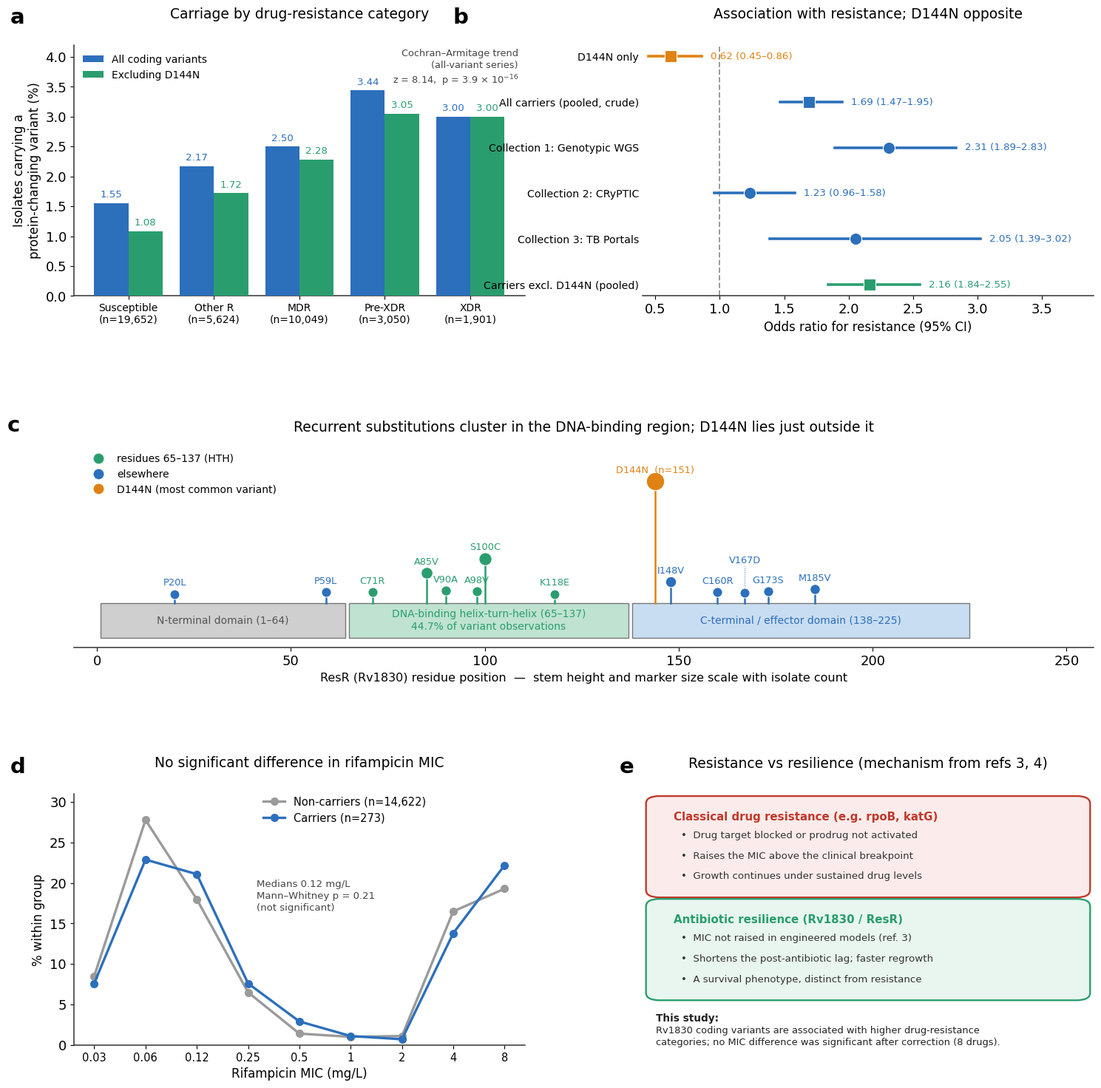

Write Python code to recreate this figure. (Note: this script raises an exception after producing the figure.)
#!/usr/bin/env python3
"""Figure 1 — FINAL, 40,276 analysis set (author-verified values)."""
import matplotlib; matplotlib.use("Agg")
import matplotlib.pyplot as plt
from matplotlib.patches import FancyBboxPatch
from matplotlib.lines import Line2D
import numpy as np

plt.rcParams.update({"font.family":"DejaVu Sans","font.size":13,"axes.linewidth":1.1,
                     "axes.edgecolor":"#333333","svg.fonttype":"none"})
BLUE,GREEN,ORANGE,GREY,LGREY,RED="#2c6fbb","#2a9d6f","#e08214","#9a9a9a","#cfcfcf","#c0392b"

fig=plt.figure(figsize=(15.5,15.2))
gs=fig.add_gridspec(3,2,height_ratios=[1.0,0.82,1.0],hspace=0.62,wspace=0.26,
                    left=0.075,right=0.965,top=0.945,bottom=0.055)
def tag(ax,t,x=-0.14,y=1.15): ax.text(x,y,t,transform=ax.transAxes,fontsize=21,fontweight="bold",va="top",ha="left")

# (a) carriage by category
axa=fig.add_subplot(gs[0,0])
cats=["Susceptible","Other R","MDR","Pre-XDR","XDR"]; ns=[19652,5624,10049,3050,1901]
allv=[1.55,2.17,2.50,3.44,3.00]; exclv=[1.08,1.72,2.28,3.05,3.00]
x=np.arange(5); w=0.40
axa.bar(x-w/2,allv,w,color=BLUE,label="All coding variants",zorder=3)
axa.bar(x+w/2,exclv,w,color=GREEN,label="Excluding D144N",zorder=3)
for xi,v in zip(x-w/2,allv): axa.text(xi,v+0.06,f"{v:.2f}",ha="center",va="bottom",fontsize=9.6,color=BLUE)
for xi,v in zip(x+w/2,exclv): axa.text(xi,v+0.06,f"{v:.2f}",ha="center",va="bottom",fontsize=9.6,color=GREEN)
axa.set_ylim(0,4.2); axa.set_ylabel("Isolates carrying a\nprotein-changing variant (%)",fontsize=12)
axa.set_xticks(x); axa.set_xticklabels([f"{c}\n(n={n:,})" for c,n in zip(cats,ns)],fontsize=10)
axa.set_title("Carriage by drug-resistance category",fontsize=13.5,pad=26)
axa.spines[["top","right"]].set_visible(False); axa.legend(frameon=False,fontsize=10,loc="upper left")
axa.text(0.985,0.985,"Cochran–Armitage trend\n(all-variant series)\nz = 8.14,  p = 3.9 × 10$^{-16}$",
         transform=axa.transAxes,ha="right",va="top",fontsize=9.3,color="#444",linespacing=1.3)
tag(axa,"a")

# (b) forest
axb=fig.add_subplot(gs[0,1])
rows=[("Carriers excl. D144N (pooled)",2.16,1.84,2.55,GREEN,"s"),
      ("Collection 3: TB Portals",2.05,1.39,3.02,BLUE,"o"),
      ("Collection 2: CRyPTIC",1.23,0.96,1.58,BLUE,"o"),
      ("Collection 1: Genotypic WGS",2.31,1.89,2.83,BLUE,"o"),
      ("All carriers (pooled, crude)",1.69,1.47,1.95,BLUE,"s"),
      ("D144N only",0.62,0.45,0.86,ORANGE,"s")]
yy=np.arange(len(rows))
for y,(lab,est,lo,hi,col,mk) in zip(yy,rows):
    axb.plot([lo,hi],[y,y],color=col,lw=2.6,zorder=2)
    axb.scatter([est],[y],s=135,marker=mk,color=col,zorder=3,edgecolor="white",linewidth=0.8)
    axb.text(hi+0.07,y,f"{est:.2f} ({lo:.2f}–{hi:.2f})",va="center",ha="left",fontsize=9.6,color=col)
axb.axvline(1.0,ls="--",color=GREY,lw=1.4,zorder=1)
axb.set_yticks(yy); axb.set_yticklabels([r[0] for r in rows],fontsize=10.2)
axb.set_xlim(0.4,3.9); axb.set_xlabel("Odds ratio for resistance (95% CI)",fontsize=12)
axb.set_title("Association with resistance; D144N opposite",fontsize=13.5,pad=26)
axb.spines[["top","right","left"]].set_visible(False); axb.tick_params(axis="y",length=0)
tag(axb,"b",x=-0.42)

# (c) lollipop
axc=fig.add_subplot(gs[1,:]); LEN=225
doms=[(1,64,LGREY,"N-terminal domain (1–64)","#555"),
      (65,137,"#bfe3d0","DNA-binding helix-turn-helix (65–137)\n44.7% of variant observations",GREEN),
      (138,225,"#c9ddf2","C-terminal / effector domain (138–225)",BLUE)]
dom_y,dom_h=0.0,0.9
for s,e,c,lab,tc in doms:
    axc.add_patch(plt.Rectangle((s,dom_y),e-s,dom_h,facecolor=c,edgecolor="#777",linewidth=1.0,zorder=2))
    axc.text((s+e)/2,dom_y+dom_h/2,lab,ha="center",va="center",fontsize=10,color=tc,zorder=3,linespacing=1.3)
subs=[("P20L",20,11,"other",0.0),("P59L",59,13,"other",0.0),("C71R",71,13,"hth",0.0),
      ("A85V",85,37,"hth",0.0),("V90A",90,15,"hth",0.0),("A98V",98,14,"hth",0.0),
      ("S100C",100,55,"hth",0.0),("K118E",118,11,"hth",0.0),("D144N",144,151,"d144n",0.0),
      ("I148V",148,26,"other",0.0),("C160R",160,13,"other",0.0),("V167D",167,12,"other",0.55),
      ("G173S",173,14,"other",0.0),("M185V",185,17,"other",0.0)]
colmap={"hth":GREEN,"other":BLUE,"d144n":ORANGE}; stem_base=dom_y+dom_h; maxc=151; stem_max=3.1
for name,pos,cnt,grp,ldy in subs:
    hgt=stem_base+(cnt/maxc)*stem_max; col=colmap[grp]
    axc.plot([pos,pos],[stem_base,hgt],color=col,lw=1.8,zorder=2)
    axc.scatter([pos],[hgt],s=70+(cnt/maxc)*240,color=col,zorder=3,edgecolor="white",linewidth=0.8)
    lab=name if grp!="d144n" else f"{name}  (n=151)"
    if ldy>0: axc.plot([pos,pos],[hgt+0.14,hgt+0.14+ldy],color=col,lw=0.7,ls=":",zorder=2)
    axc.text(pos,hgt+0.16+ldy,lab,ha="center",va="bottom",fontsize=9.3,color=col)
axc.set_xlim(-6,LEN+32); axc.set_ylim(-0.25,stem_base+stem_max+1.0)
axc.set_xlabel("ResR (Rv1830) residue position  —  stem height and marker size scale with isolate count",fontsize=11.5)
axc.set_yticks([])
axc.set_title("Recurrent substitutions cluster in the DNA-binding region; D144N lies just outside it",fontsize=13.5,pad=10)
axc.spines[["top","right","left"]].set_visible(False)
leg=[Line2D([0],[0],marker="o",color="w",markerfacecolor=GREEN,markersize=11,label="residues 65–137 (HTH)"),
     Line2D([0],[0],marker="o",color="w",markerfacecolor=BLUE,markersize=11,label="elsewhere"),
     Line2D([0],[0],marker="o",color="w",markerfacecolor=ORANGE,markersize=11,label="D144N (most common variant)")]
axc.legend(handles=leg,frameon=False,fontsize=10,loc="upper left",bbox_to_anchor=(0.005,0.99))
tag(axc,"c",x=-0.065,y=1.13)

# (d) MIC (rifampicin) — all-quality, 40,276 set
axd=fig.add_subplot(gs[2,0])
mics=["0.03","0.06","0.12","0.25","0.5","1","2","4","8"]; xm=np.arange(9)
non=[8.5,27.8,18.0,6.5,1.4,1.0,1.1,16.5,19.3]; car=[7.6,22.9,21.1,7.6,2.9,1.1,0.7,13.8,22.2]
axd.plot(xm,non,"-o",color=GREY,lw=2.4,ms=7,label="Non-carriers (n=14,622)")
axd.plot(xm,car,"-o",color=BLUE,lw=2.4,ms=7,label="Carriers (n=273)")
axd.set_xticks(xm); axd.set_xticklabels(mics,fontsize=10.5)
axd.set_xlabel("Rifampicin MIC (mg/L)",fontsize=12); axd.set_ylabel("% within group",fontsize=12)
axd.set_ylim(0,31); axd.set_title("No significant difference in rifampicin MIC",fontsize=13.5,pad=26)
axd.spines[["top","right"]].set_visible(False); axd.legend(frameon=False,fontsize=10.5,loc="upper center",bbox_to_anchor=(0.60,1.03))
axd.text(0.405,0.66,"Medians 0.12 mg/L\nMann–Whitney p = 0.21\n(not significant)",
         transform=axd.transAxes,ha="left",va="top",fontsize=9.5,color="#444",linespacing=1.3)
tag(axd,"d")

# (e) conceptual
axe=fig.add_subplot(gs[2,1]); axe.set_xlim(0,1); axe.set_ylim(0,1); axe.axis("off")
axe.set_title("Resistance vs resilience (mechanism from refs 3, 4)",fontsize=13.5,pad=26)
def box(y0,hh,face,edge,ttl,tcol,bl):
    axe.add_patch(FancyBboxPatch((0.02,y0),0.96,hh,boxstyle="round,pad=0.012,rounding_size=0.03",
                  facecolor=face,edgecolor=edge,linewidth=1.7,transform=axe.transAxes,zorder=2))
    axe.text(0.07,y0+hh-0.05,ttl,fontsize=10.8,fontweight="bold",color=tcol,va="top",ha="left",transform=axe.transAxes,zorder=3)
    for i,b in enumerate(bl):
        axe.text(0.085,y0+hh-0.125-i*0.082,b,fontsize=9.6,color="#333",va="top",ha="left",transform=axe.transAxes,zorder=3)
box(0.60,0.38,"#fbeceb",RED,"Classical drug resistance (e.g. rpoB, katG)",RED,
    ["•  Drug target blocked or prodrug not activated","•  Raises the MIC above the clinical breakpoint","•  Growth continues under sustained drug levels"])
box(0.19,0.38,"#e8f6ef",GREEN,"Antibiotic resilience (Rv1830 / ResR)",GREEN,
    ["•  MIC not raised in engineered models (ref. 3)","•  Shortens the post-antibiotic lag; faster regrowth","•  A survival phenotype, distinct from resistance"])
axe.text(0.03,0.125,"This study:",fontsize=9.8,fontweight="bold",color="#222",va="top",ha="left",transform=axe.transAxes)
axe.text(0.03,0.075,"Rv1830 coding variants are associated with higher drug-resistance\n"
         "categories; no MIC difference was significant after correction (8 drugs).",
         fontsize=9.4,color="#222",va="top",ha="left",transform=axe.transAxes,linespacing=1.3)
tag(axe,"e",x=-0.05)

fig.savefig("/tmp/claude-0/-home-claude/02f31dba-a3e8-57ad-a9db-867a7f601012/scratchpad/figure1.png",dpi=300,bbox_inches="tight",facecolor="white")
fig.savefig("/tmp/claude-0/-home-claude/02f31dba-a3e8-57ad-a9db-867a7f601012/scratchpad/figure1.pdf",bbox_inches="tight",facecolor="white")
print("saved png+pdf")
